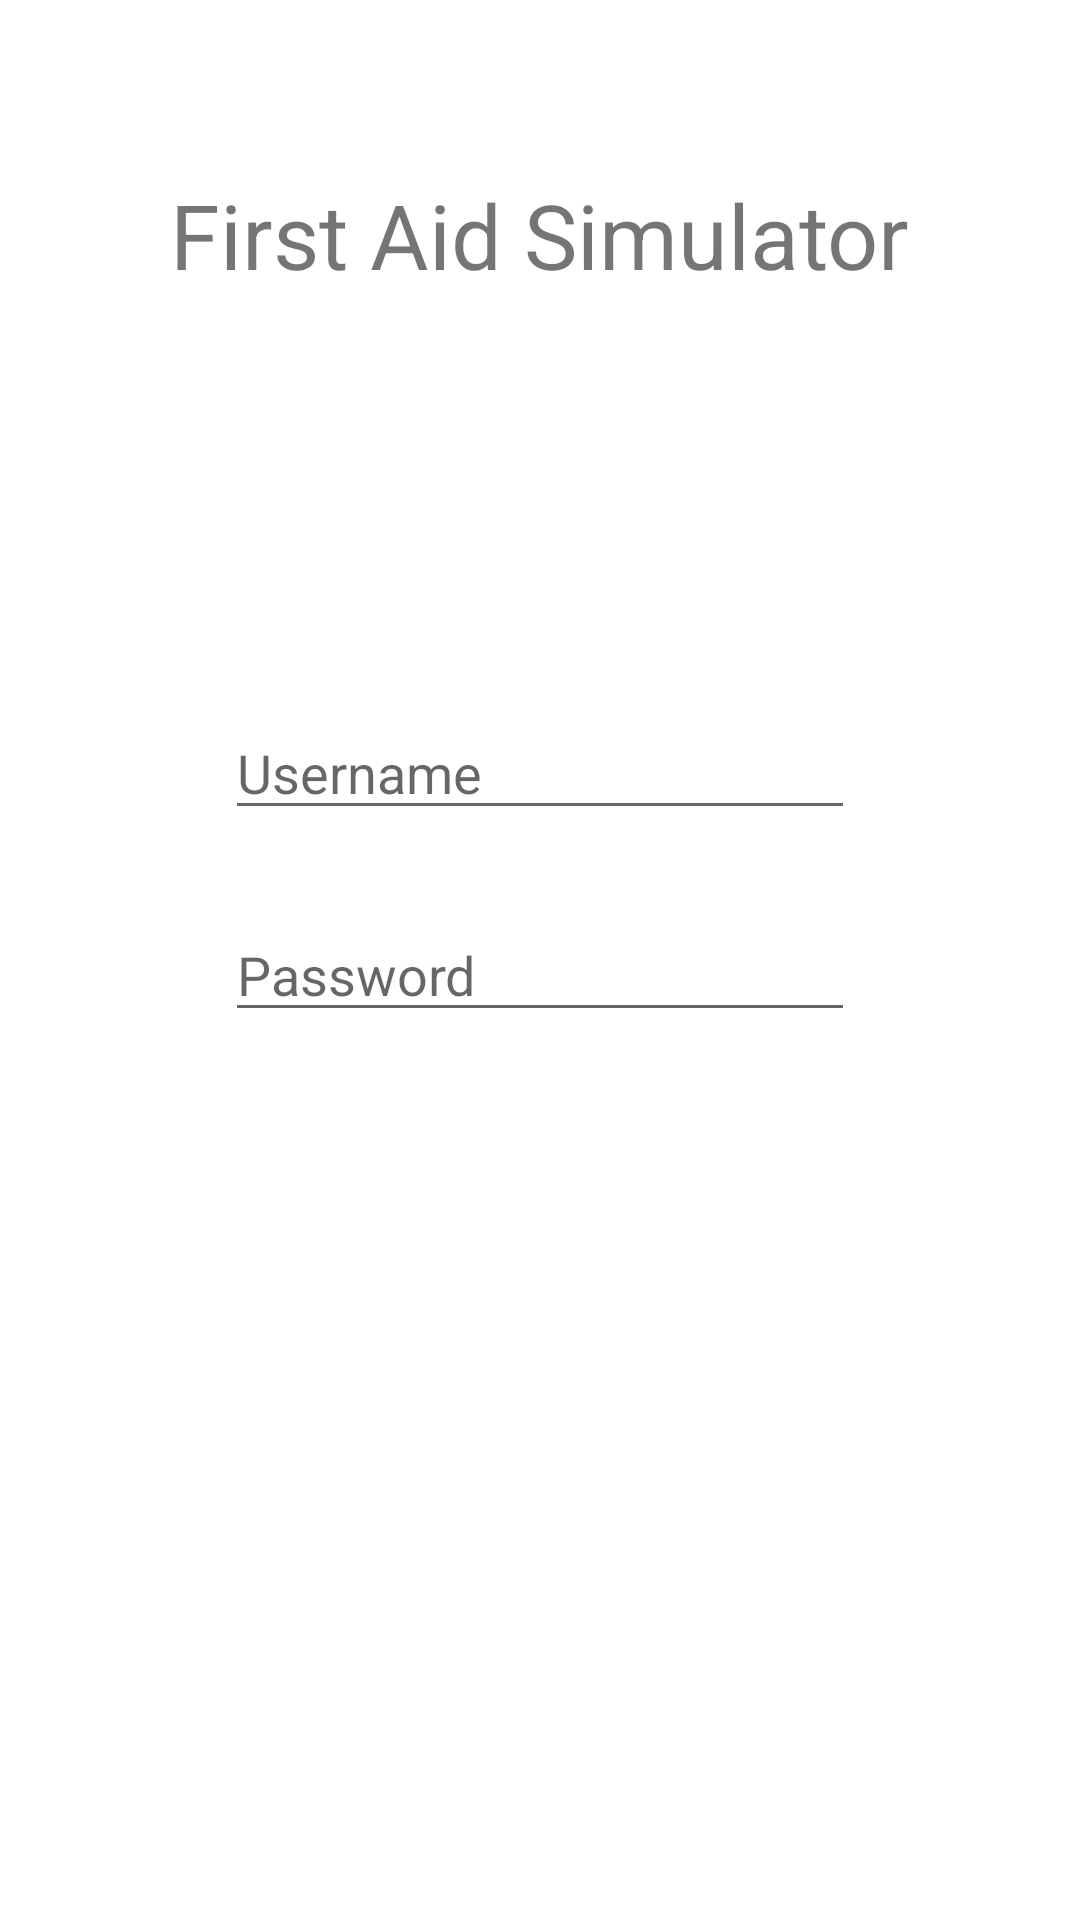

The Android layout XML behind this screen, and the referenced resources:
<!-- AndroidManifest.xml: application theme Theme.HolographicMeetup -->
<!-- res/layout/activity_main.xml -->
<?xml version="1.0" encoding="utf-8"?>
<androidx.constraintlayout.widget.ConstraintLayout xmlns:android="http://schemas.android.com/apk/res/android"
    xmlns:app="http://schemas.android.com/apk/res-auto"
    xmlns:tools="http://schemas.android.com/tools"
    android:layout_width="match_parent"
    android:layout_height="match_parent"
    tools:context=".MainActivity">

    <TextView
        android:id="@+id/textView"
        android:layout_width="wrap_content"
        android:layout_height="wrap_content"
        android:layout_marginTop="58dp"
        android:layout_marginBottom="137dp"
        android:text="First Aid Simulator"
        android:textSize="30dp"
        app:layout_constraintBottom_toTopOf="@+id/editTextTextEmailAddress"
        app:layout_constraintEnd_toEndOf="parent"
        app:layout_constraintStart_toStartOf="parent"
        app:layout_constraintTop_toTopOf="parent" />

    <Button
        android:id="@+id/register_id"
        android:layout_width="110dp"
        android:layout_height="0dp"
        android:layout_marginBottom="253dp"
        android:text="Register"
        app:layout_constraintBottom_toBottomOf="parent"
        app:layout_constraintEnd_toEndOf="parent"
        app:layout_constraintStart_toStartOf="parent"
        app:layout_constraintTop_toBottomOf="@+id/signIn_id" />

    <EditText
        android:id="@+id/editTextTextEmailAddress"
        android:layout_width="wrap_content"
        android:layout_height="wrap_content"
        android:layout_marginBottom="26dp"
        android:ems="10"
        android:hint="Username"
        android:inputType="textPersonName"
        app:layout_constraintBottom_toTopOf="@+id/editTextTextPassword"
        app:layout_constraintEnd_toEndOf="parent"
        app:layout_constraintStart_toStartOf="parent"
        app:layout_constraintTop_toBottomOf="@+id/textView" />

    <EditText
        android:id="@+id/editTextTextPassword"
        android:layout_width="wrap_content"
        android:layout_height="wrap_content"
        android:layout_marginBottom="15dp"
        android:ems="10"
        android:hint="Password"
        android:inputType="textPassword"
        app:layout_constraintBottom_toTopOf="@+id/signIn_id"
        app:layout_constraintEnd_toEndOf="parent"
        app:layout_constraintStart_toStartOf="parent"
        app:layout_constraintTop_toBottomOf="@+id/editTextTextEmailAddress" />

    <Button
        android:id="@+id/signIn_id"
        android:layout_width="110dp"
        android:layout_height="0dp"
        android:layout_marginBottom="10dp"
        android:text="Sign in"
        app:layout_constraintBottom_toTopOf="@+id/register_id"
        app:layout_constraintEnd_toEndOf="parent"
        app:layout_constraintStart_toStartOf="parent"
        app:layout_constraintTop_toBottomOf="@+id/editTextTextPassword" />

</androidx.constraintlayout.widget.ConstraintLayout>
<!-- resources referenced by this layout -->
<resources>
  <style name="Theme.HolographicMeetup" parent="Theme.MaterialComponents.DayNight.DarkActionBar">
          
          <item name="colorPrimary">@color/purple_500</item>
          <item name="colorPrimaryVariant">@color/purple_700</item>
          <item name="colorOnPrimary">@color/white</item>
          
          <item name="colorSecondary">@color/teal_200</item>
          <item name="colorSecondaryVariant">@color/teal_700</item>
          <item name="colorOnSecondary">@color/black</item>
          
          <item name="android:statusBarColor" tools:targetApi="l">?attr/colorPrimaryVariant</item>
          
      </style>
  <!-- not gathered from this repository: default colours our renderer supplied (Android Studio template values) -->
  <color name="purple_500">#FF6200EE</color>
  <color name="purple_700">#FF3700B3</color>
  <color name="teal_200">#FF03DAC5</color>
  <color name="teal_700">#FF018786</color>
  <color name="black">#FF000000</color>
  <color name="white">#FFFFFFFF</color>
</resources>
